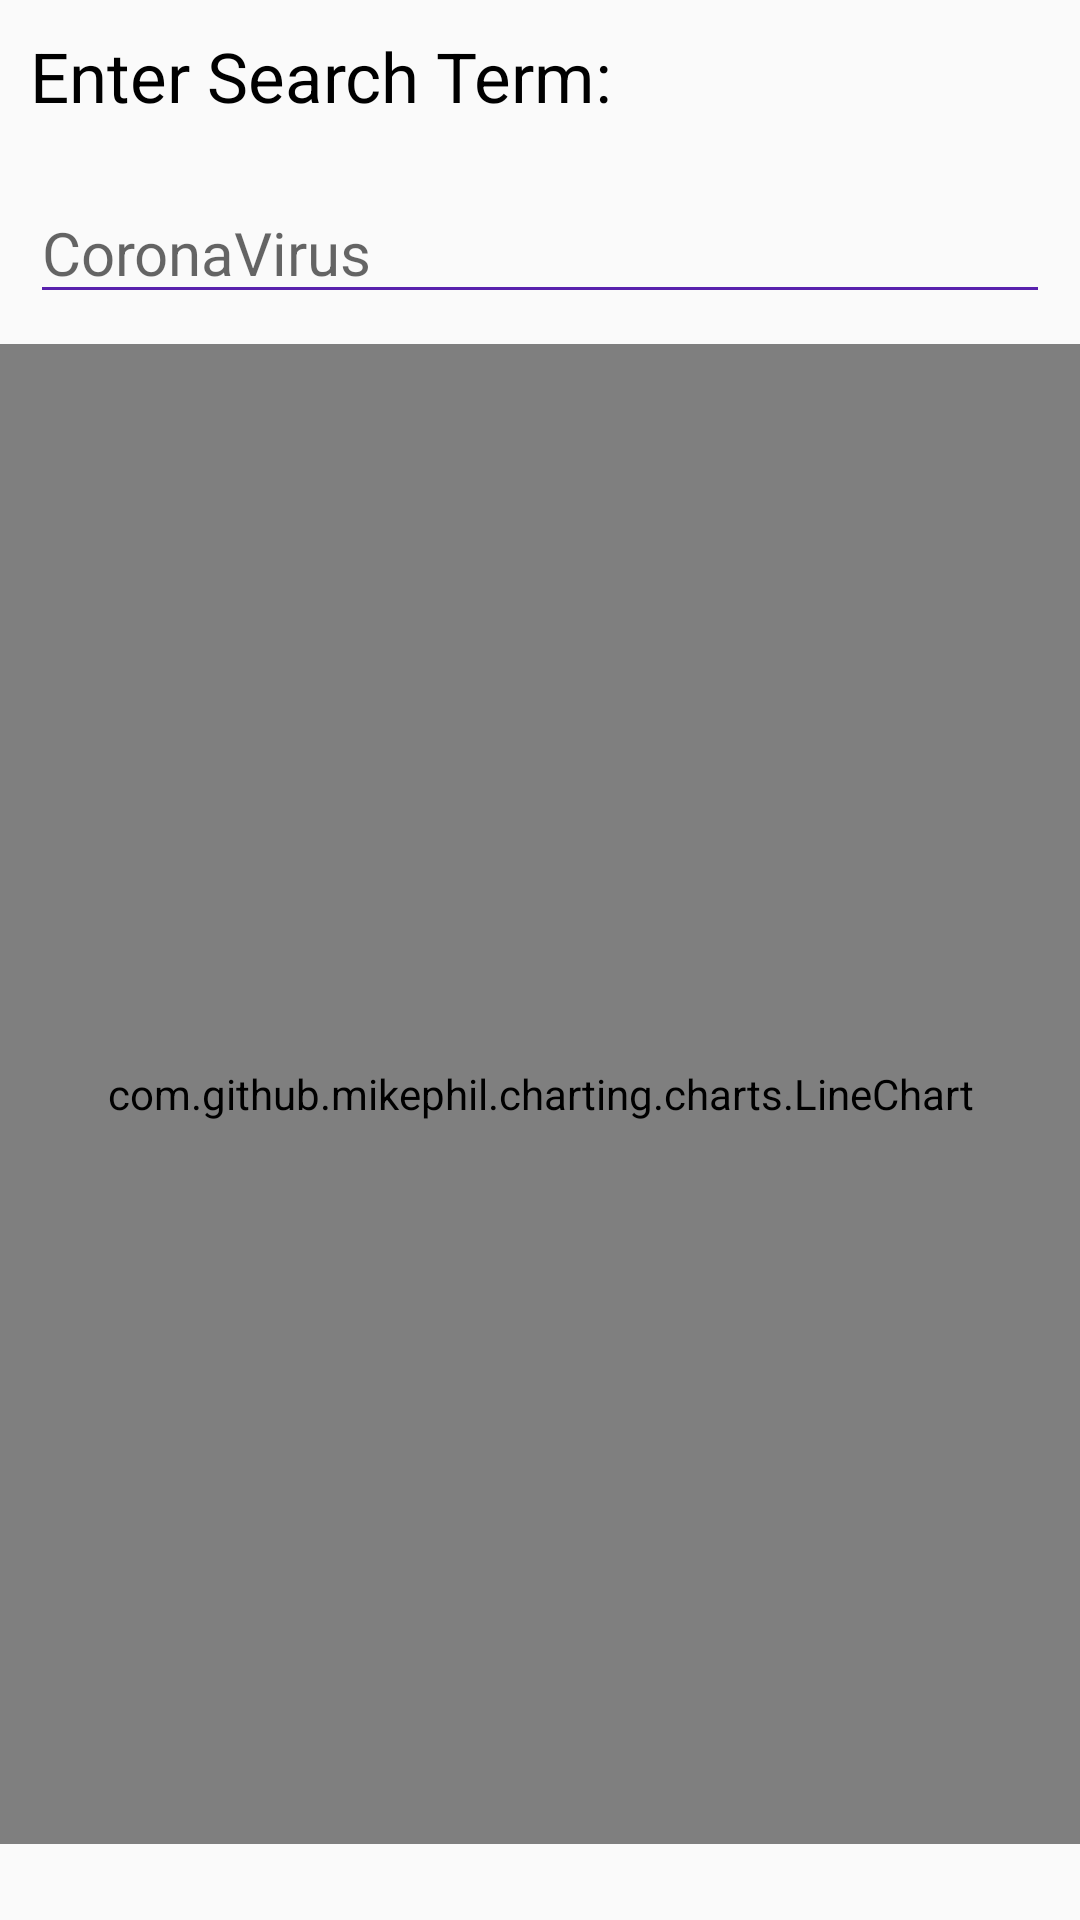

Write the Android layout XML for this screen, with the resource values it uses.
<!-- AndroidManifest.xml: application theme AppTheme -->
<!-- res/layout/fragment_trending.xml -->
<?xml version="1.0" encoding="utf-8"?>
<LinearLayout xmlns:android="http://schemas.android.com/apk/res/android"
    android:layout_width="match_parent" android:layout_height="match_parent"
    android:orientation="vertical"

    >

    <TextView
        android:layout_width="match_parent"
        android:layout_height="wrap_content"
        android:id="@+id/tv_trending"
        android:text="Enter Search Term:"
        android:textSize="23sp"
        android:textColor="@color/black"
        android:layout_margin="10sp"
        />

    <androidx.appcompat.widget.AppCompatAutoCompleteTextView
        android:layout_width="match_parent"
        android:layout_height="wrap_content"
        android:id="@+id/et_trending"
        android:textSize="20sp"
        android:hint="@string/trending_hint"
        android:backgroundTint="@color/colorPrimaryDark"
        android:imeOptions="actionSend"
        android:inputType="text"
        android:layout_margin="10sp"
        />

    <com.github.mikephil.charting.charts.LineChart
        android:id="@+id/chart"
        android:layout_width="match_parent"
        android:layout_height="500sp"

        />


</LinearLayout>
<!-- resources referenced by this layout -->
<resources>
  <color name="black">#000000</color>
  <color name="colorPrimaryDark">#5821ad</color>
  <string name="trending_hint">CoronaVirus</string>
  <style name="AppTheme" parent="Theme.AppCompat.Light">
          
          <item name="colorPrimary">@color/colorPrimary</item>
          <item name="colorPrimaryDark">@color/colorPrimaryDark</item>
          <item name="colorAccent">@color/colorAccent</item>
  
  
      </style>
  <color name="colorPrimary">#FFFFFF</color>
  <color name="colorAccent">#5821ad</color>
</resources>
